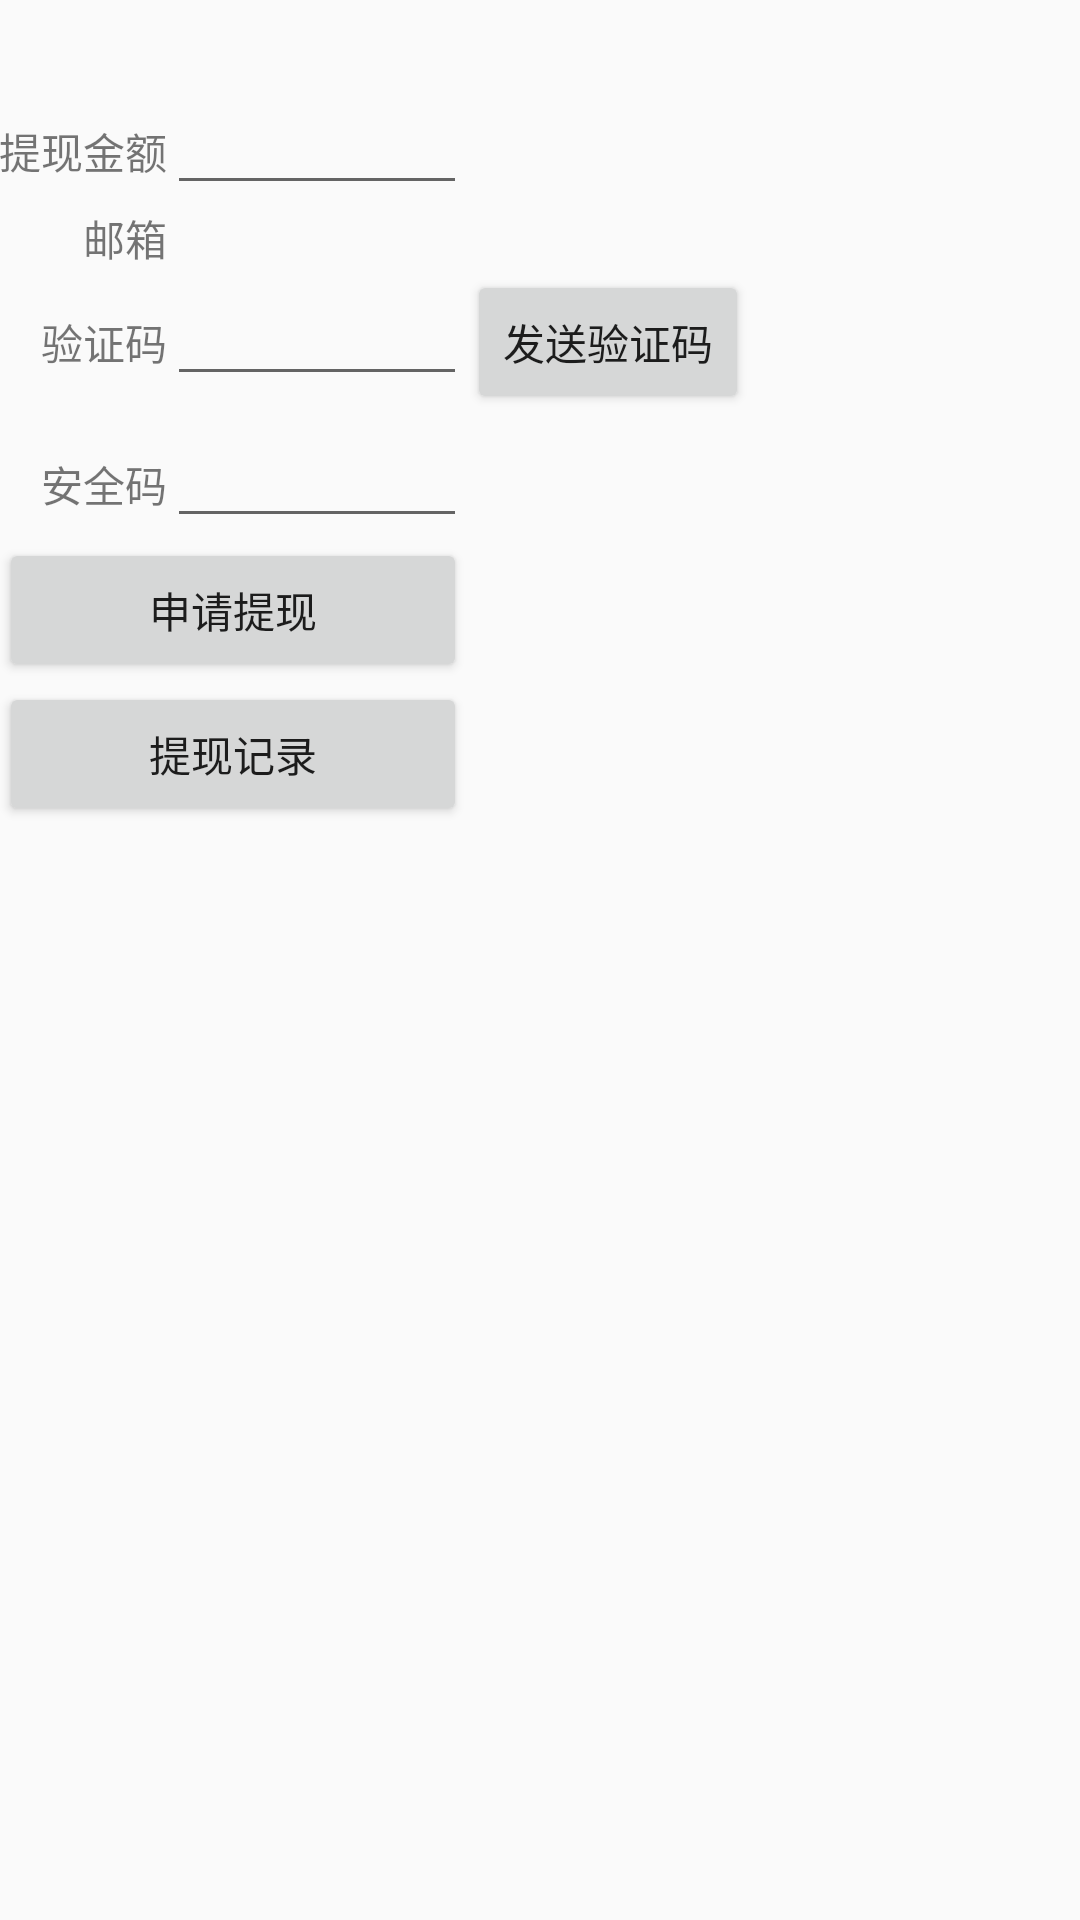

Write the Android layout XML for this screen, with the resource values it uses.
<!-- AndroidManifest.xml: application theme AppTheme -->
<!-- res/layout/activity_withdraw.xml -->
<?xml version="1.0" encoding="utf-8"?>
<RelativeLayout xmlns:android="http://schemas.android.com/apk/res/android"
    xmlns:tools="http://schemas.android.com/tools"
    android:id="@+id/activity_withdraw"
    android:layout_width="match_parent"
    android:layout_height="match_parent"
    android:paddingBottom="@dimen/activity_vertical_margin"
    android:paddingLeft="@dimen/activity_horizontal_margin"
    android:paddingRight="@dimen/activity_horizontal_margin"
    android:paddingTop="@dimen/activity_vertical_margin"
    tools:context="com.app.yoo.silenceg.WithdrawActivity">

    <TableLayout
        android:layout_width="match_parent"
        android:layout_height="match_parent"
        android:layout_alignParentTop="true"
        android:layout_alignParentLeft="true"
        android:layout_alignParentStart="true">

        <TableRow
            android:layout_width="match_parent"
            android:layout_height="match_parent" >

            <TextView
                android:layout_width="wrap_content"
                android:layout_height="wrap_content"
                android:id="@+id/tv_canWithdraw"
                android:textSize="20sp"
                android:textStyle="normal|bold"
                android:textColor="@android:color/holo_red_dark"
                android:layout_span="3" />
        </TableRow>

        <TableRow
            android:layout_width="match_parent"
            android:layout_height="match_parent" >

            <TextView
                android:text="提现金额"
                android:layout_width="wrap_content"
                android:layout_height="wrap_content"
                android:id="@+id/textView2"
                android:textAlignment="textEnd" />

            <EditText
                android:layout_height="wrap_content"
                android:inputType="number"
                android:ems="10"
                android:id="@+id/et_num"
                android:layout_width="100dp" />

        </TableRow>

        <TableRow
            android:layout_width="match_parent"
            android:layout_height="match_parent">

            <TextView
                android:text="邮箱"
                android:layout_width="wrap_content"
                android:layout_height="wrap_content"
                android:id="@+id/textView8"
                android:textAlignment="textEnd" />

            <TextView
                android:layout_width="wrap_content"
                android:layout_height="wrap_content"
                android:id="@+id/tv_email"
                android:layout_span="2"
                android:layout_marginLeft="5dp"
                android:textSize="16sp" />
        </TableRow>

        <TableRow
            android:layout_width="match_parent"
            android:layout_height="match_parent" >

            <TextView
                android:text="验证码"
                android:layout_width="wrap_content"
                android:layout_height="wrap_content"
                android:id="@+id/textView3"
                android:textAlignment="textEnd" />

            <EditText
                android:layout_height="wrap_content"
                android:inputType="number"
                android:ems="10"
                android:id="@+id/et_verifyCodde"
                android:layout_width="100dp" />

            <Button
                android:text="发送验证码"
                android:layout_width="wrap_content"
                android:layout_height="wrap_content"
                android:id="@+id/bt_sendVer" />
        </TableRow>

        <TableRow
            android:layout_width="match_parent"
            android:layout_height="match_parent" >

            <TextView
                android:text="安全码"
                android:layout_width="wrap_content"
                android:layout_height="wrap_content"
                android:id="@+id/textView4"
                android:textAlignment="textEnd" />

            <EditText
                android:layout_height="wrap_content"
                android:ems="10"
                android:id="@+id/et_safeCode"
                android:layout_width="100dp"
                android:inputType="numberPassword" />
        </TableRow>

        <TableRow
            android:layout_width="match_parent"
            android:layout_height="match_parent" >

            <Button
                android:text="申请提现"
                android:layout_width="wrap_content"
                android:layout_height="wrap_content"
                android:id="@+id/bt_withdraw"
                android:layout_span="2" />
        </TableRow>

        <TableRow
            android:layout_width="match_parent"
            android:layout_height="match_parent" >

            <Button
                android:text="提现记录"
                android:layout_width="wrap_content"
                android:layout_height="wrap_content"
                android:id="@+id/bt_withdrawHistory"
                android:layout_span="2" />
        </TableRow>
    </TableLayout>

</RelativeLayout>
<!-- resources referenced by this layout -->
<resources>
  <style name="AppTheme" parent="Theme.AppCompat.Light.DarkActionBar">
          
          <item name="colorPrimary">@color/colorPrimary</item>
          <item name="colorPrimaryDark">@color/colorPrimaryDark</item>
          <item name="colorAccent">@color/colorAccent</item>
      </style>
  <color name="colorPrimary">#3F51B5</color>
  <color name="colorPrimaryDark">#303F9F</color>
  <color name="colorAccent">#FF4081</color>
</resources>
